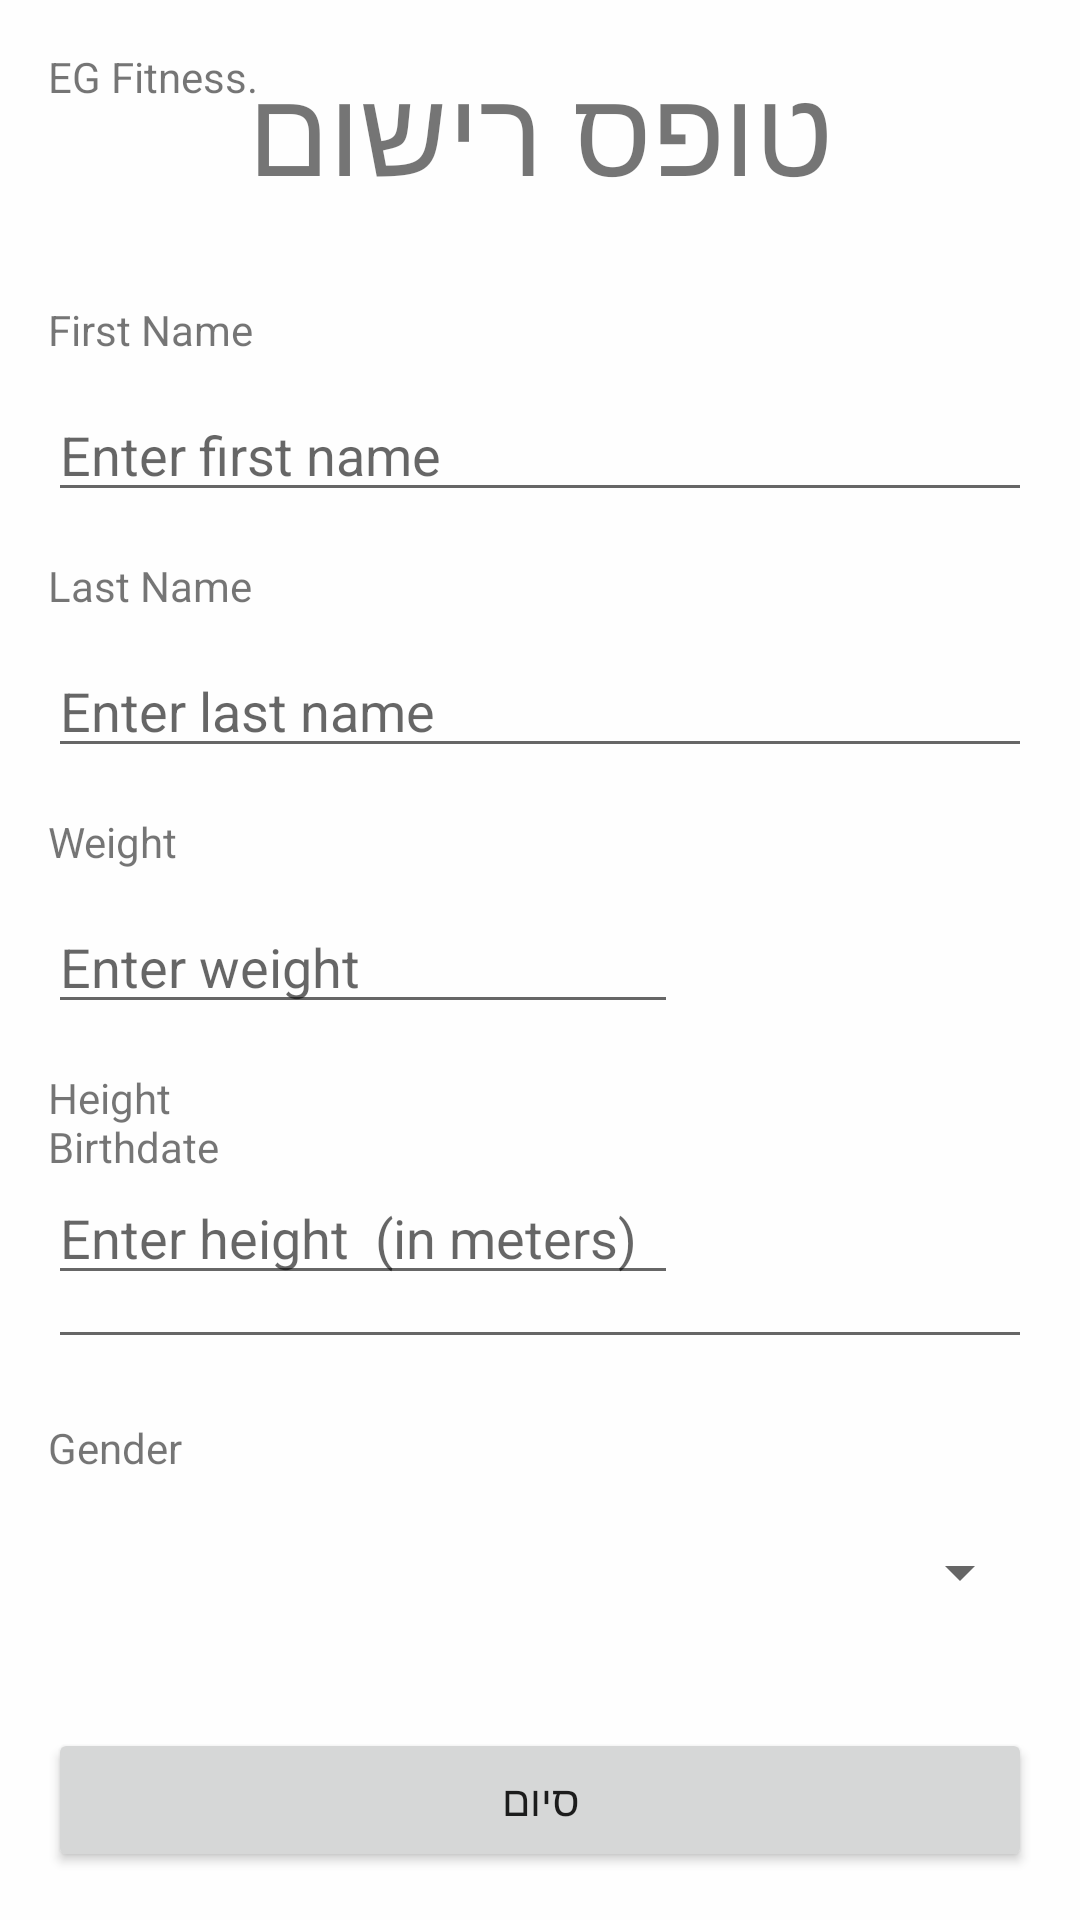

Produce the Android XML layout that renders to this screen, including the resource entries it uses.
<!-- AndroidManifest.xml: application theme Theme.EGֹ_Fitness3 -->
<!-- res/layout/activity_profile_form.xml -->
<?xml version="1.0" encoding="utf-8"?>
<androidx.constraintlayout.widget.ConstraintLayout xmlns:android="http://schemas.android.com/apk/res/android"
    xmlns:app="http://schemas.android.com/apk/res-auto"
    xmlns:tools="http://schemas.android.com/tools"
    android:layout_width="match_parent"
    android:layout_height="match_parent"
    android:background="#FEFEFE"
    android:orientation="vertical"
    android:padding="16dp">

    <TextView
        android:id="@+id/textView10"
        android:layout_width="wrap_content"
        android:layout_height="wrap_content"
        android:text="טופס רישום"
        android:textSize="40dp"
        app:layout_constraintEnd_toEndOf="parent"
        app:layout_constraintStart_toStartOf="parent"
        app:layout_constraintTop_toTopOf="parent" />

    <EditText
        android:id="@+id/lastNameEditText"
        android:layout_width="match_parent"
        android:layout_height="wrap_content"
        android:layout_marginTop="10dp"
        android:hint="Enter last name"
        android:inputType="textPersonName"
        app:layout_constraintEnd_toEndOf="parent"
        app:layout_constraintStart_toStartOf="parent"
        app:layout_constraintTop_toBottomOf="@+id/textView7" />

    <EditText
        android:id="@+id/editTextDate"
        android:layout_width="match_parent"
        android:layout_height="wrap_content"
        android:layout_marginBottom="20dp"
        android:ems="10"
        android:inputType="date"
        app:layout_constraintBottom_toTopOf="@+id/textView9"
        app:layout_constraintEnd_toEndOf="parent"
        app:layout_constraintStart_toStartOf="parent" />

    <Spinner
        android:id="@+id/genderSpinner"
        android:layout_width="match_parent"
        android:layout_height="wrap_content"
        android:layout_marginBottom="40dp"
        app:layout_constraintBottom_toTopOf="@+id/finishButton"
        app:layout_constraintEnd_toEndOf="parent"
        app:layout_constraintStart_toStartOf="parent" />

    <TextView
        android:id="@+id/textView5"
        android:layout_width="match_parent"
        android:layout_height="wrap_content"
        android:layout_marginTop="30dp"
        android:text="First Name"
        app:layout_constraintEnd_toEndOf="parent"
        app:layout_constraintStart_toStartOf="parent"
        app:layout_constraintTop_toBottomOf="@+id/textView10" />

    <TextView
        android:id="@+id/textView9"
        android:layout_width="match_parent"
        android:layout_height="wrap_content"
        android:layout_marginBottom="20dp"
        android:text="Gender"
        app:layout_constraintBottom_toTopOf="@+id/genderSpinner"
        app:layout_constraintEnd_toEndOf="parent"
        app:layout_constraintStart_toStartOf="parent" />

    <TextView
        android:id="@+id/textView7"
        android:layout_width="match_parent"
        android:layout_height="wrap_content"
        android:layout_marginTop="15dp"
        android:text="Last Name"
        app:layout_constraintEnd_toEndOf="parent"
        app:layout_constraintStart_toStartOf="parent"
        app:layout_constraintTop_toBottomOf="@+id/firstNameEditText" />

    <EditText
        android:id="@+id/firstNameEditText"
        android:layout_width="match_parent"
        android:layout_height="wrap_content"
        android:layout_marginTop="10dp"
        android:hint="Enter first name"
        android:inputType="textPersonName"
        app:layout_constraintEnd_toEndOf="parent"
        app:layout_constraintStart_toStartOf="parent"
        app:layout_constraintTop_toBottomOf="@+id/textView5" />

    <TextView
        android:id="@+id/textView8"
        android:layout_width="match_parent"
        android:layout_height="wrap_content"
        android:layout_marginBottom="20dp"
        android:text="Birthdate"
        app:layout_constraintBottom_toTopOf="@+id/editTextDate"
        app:layout_constraintEnd_toEndOf="parent"
        app:layout_constraintStart_toStartOf="parent" />

    <Button
        android:id="@+id/finishButton"
        android:layout_width="match_parent"
        android:layout_height="wrap_content"
        android:text="סיום"
        app:layout_constraintBottom_toBottomOf="parent"
        app:layout_constraintEnd_toEndOf="parent"
        app:layout_constraintStart_toStartOf="parent" />

    <TextView
        android:id="@+id/textView13"
        android:layout_width="wrap_content"
        android:layout_height="wrap_content"
        android:text="EG Fitness."
        app:layout_constraintStart_toStartOf="parent"
        app:layout_constraintTop_toTopOf="parent" />

    <TextView
        android:id="@+id/textView15"
        android:layout_width="wrap_content"
        android:layout_height="wrap_content"
        android:layout_marginTop="15dp"
        android:text="Weight"
        app:layout_constraintStart_toStartOf="parent"
        app:layout_constraintTop_toBottomOf="@+id/lastNameEditText" />

    <EditText
        android:id="@+id/weightEditText"
        android:layout_width="wrap_content"
        android:layout_height="wrap_content"
        android:layout_marginTop="10dp"
        android:ems="10"
        android:hint="Enter weight"
        android:inputType="text"
        app:layout_constraintStart_toStartOf="parent"
        app:layout_constraintTop_toBottomOf="@+id/textView15" />

    <TextView
        android:id="@+id/textView16"
        android:layout_width="wrap_content"
        android:layout_height="wrap_content"
        android:layout_marginTop="15dp"
        android:text="Height"
        app:layout_constraintStart_toStartOf="parent"
        app:layout_constraintTop_toBottomOf="@+id/weightEditText" />

    <EditText
        android:id="@+id/heightEditText"
        android:layout_width="wrap_content"
        android:layout_height="wrap_content"
        android:layout_marginTop="15dp"
        android:ems="10"
        android:hint="Enter height  (in meters)"
        android:inputType="text"
        app:layout_constraintStart_toStartOf="parent"
        app:layout_constraintTop_toBottomOf="@+id/textView16" />
</androidx.constraintlayout.widget.ConstraintLayout>
<!-- resources referenced by this layout -->
<resources>
  <style name="Theme.EGֹ_Fitness3" parent="Base.Theme.EGֹ_Fitness3" />
  <style name="Base.Theme.EGֹ_Fitness3" parent="Theme.AppCompat.DayNight.NoActionBar">
          
          
      </style>
</resources>
